Labelled photos from "data", an image-classification folder in alexmFIIR004/RN-Proiect. The possible labels are: asphalt, carpet, concrete, grass, tile.

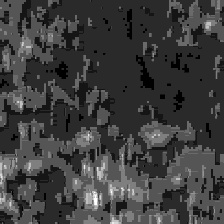
Label: carpet

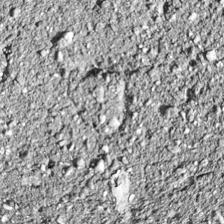
Label: concrete

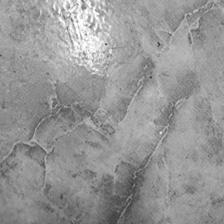
Label: tile

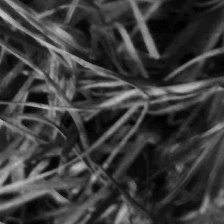
Label: grass

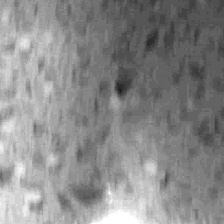
Label: tile

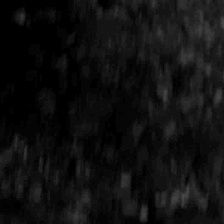
Label: asphalt
